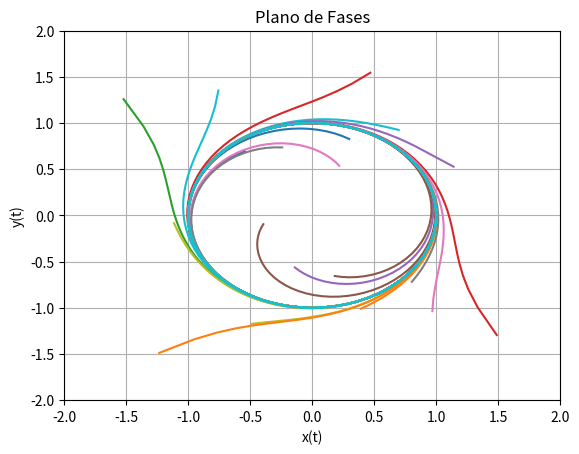

Write Python code to recreate this figure.
from cmath import sin
import matplotlib.pyplot as plt
import numpy as np
import math 


def runge_kutta_4_sistemas(f1, f2, t, x, y, h, n):
    '''
    Función que implementa el método de Runge-Kutta de orden 4 para resolver un sistema de EDOs de primer orden
    '''
    u = []
    v = []
    for i in range(n):
        k11 = f1(t, x, y)
        k12 = f2(t, x, y)
        k21 = f1(t + (h/2), x + ((h/2) * k11), y + ((h/2) * k12))
        k22 = f2(t + (h/2), x + ((h/2) * k11), y + ((h/2) * k12))
        k31 = f1(t + (h/2), x + ((h/2) * k21), y + ((h/2) * k22))
        k32 = f2(t + (h/2), x + ((h/2) * k21), y + ((h/2) * k22))
        k41 = f1(t + h, x + (h * k31), y + (h * k32))
        k42 = f2(t + h, x + (h * k31), y + (h * k32))

        t = t + h 
        x = x + (h/6) * (k11 + (2 * k21) + (2 * k31) + k41)
        y = y + (h/6) * (k12 + (2 * k22) + (2 * k32) + k42)
        u.append(x)
        v.append(y)
    return u, v

def f1(t, x, y):
    '''
    Aquí se define la primera EDO de orden 1 del sistema
    '''
    #return y
    return - y + x*(1 - x**2 - y**2)

def f2(t, x, y):
    '''
    Aquí se define la segunda EDO de orden 1 del sistema
    '''
    return  x + y*(1 - x**2 - y**2)

def generar_datos_iniciales(n):
    '''
    Función que genera n datos iniciales aleatorios entre -2 y 2
    '''
    datos_iniciales = []
    for _ in range(n):
        x0 = np.random.uniform(-2, 2)
        y0 = np.random.uniform(-2, 2)
        datos_iniciales.append((x0, y0))

    return datos_iniciales

def plot_plano_fases(f1, f2, t, datos, h, n):
    '''
    Función que grafica el plano de fases
    '''
    for x0, y0 in datos:
        # Aplicamos el método de Runge-Kutta de orden 4 para resolver el sistema de EDOs de primer orden
        u, v = runge_kutta_4_sistemas(f1, f2, t, x0, y0, h, n)
        # Graficamos
        plt.plot(u, v)

    plt.xlim(-2, 2)
    plt.ylim(-2, 2)

    plt.xlabel('x(t)')
    plt.ylabel('y(t)')
    plt.title('Plano de Fases')
    plt.grid(True)
    plt.show()

# DATOS
# -----
k = 1
c = 0
# Rango de t (tiempo)
t_inicial = 0 # Normalmente siempre arranca en 0
t_final = 15
# Datos iniciales
t = 0
x = 0.5 # Primera EDO1 del sistema
y = 0 # Segunda EDO1 del sistema

# Número de subintervalos que nos permite calcular el valor de h (paso)
n = 200
h = (t_final - t_inicial)/n

# Generar 20 soluciones con datos iniciales aleatorios
datos_iniciales = generar_datos_iniciales(20)

# Graficar el plano de fases con las 20 soluciones
plot_plano_fases(f1, f2, t, datos_iniciales, h, n)